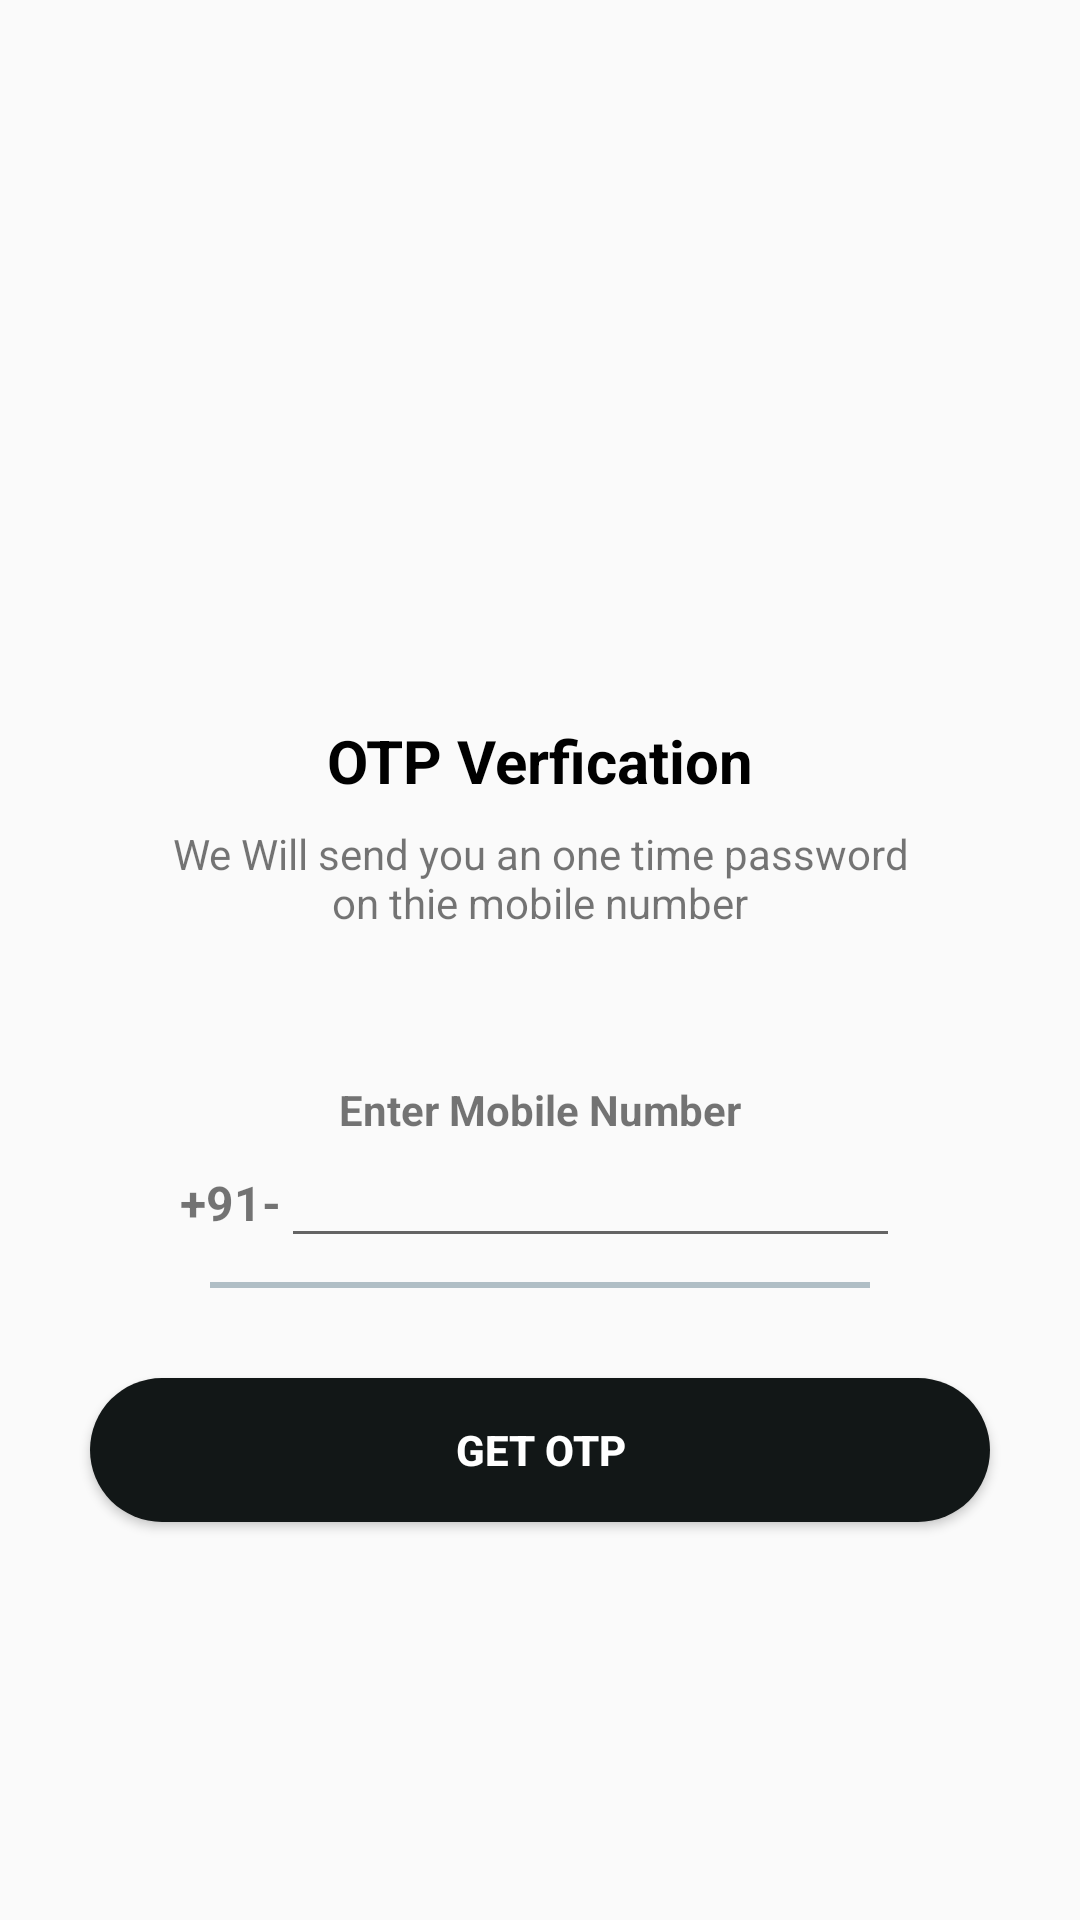

Android layout source for this screen:
<!-- AndroidManifest.xml: application theme Theme.Fur_ever_friend -->
<!-- res/layout/activity_send_otp.xml -->
<?xml version="1.0" encoding="utf-8"?>
<ScrollView
    xmlns:android="http://schemas.android.com/apk/res/android"
    xmlns:app="http://schemas.android.com/apk/res-auto"
    xmlns:tools="http://schemas.android.com/tools"
    android:layout_width="match_parent"
    android:layout_height="match_parent"
    tools:context=".SendOTP">

    <LinearLayout
        android:layout_width="match_parent"
        android:layout_height="wrap_content"
        android:gravity="center_horizontal"
        android:orientation="vertical">
        <ImageView
            android:layout_width="130dp"
            android:layout_height="130dp"
            android:layout_marginTop="80dp"
            android:src="@drawable/otp"/>
        <TextView
            android:layout_width="wrap_content"
            android:layout_height="wrap_content"
            android:layout_marginTop="30dp"
            android:textSize="20sp"
            android:textStyle="bold"
            android:textColor="@color/black"
            android:text="OTP Verfication"/>
        <TextView
            android:layout_width="wrap_content"
            android:layout_height="wrap_content"
            android:layout_marginStart="50dp"
            android:layout_marginTop="8dp"
            android:layout_marginEnd="50dp"
            android:gravity="center"
            android:text="We Will send you an one time password on thie mobile number"/>

        <TextView
            android:layout_width="wrap_content"
            android:layout_height="wrap_content"
            android:layout_marginStart="30dp"
            android:layout_marginEnd="30dp"
            android:layout_marginTop="50dp"
            android:gravity="center"
            android:textStyle="bold"
            android:text="Enter Mobile Number"
            android:textSize="14sp"/>

        <LinearLayout
            android:layout_width="match_parent"
            android:layout_height="wrap_content"
            android:layout_marginStart="60dp"
            android:layout_marginEnd="60dp"
            android:orientation="horizontal">

            <TextView
                android:layout_width="wrap_content"
                android:layout_height="40dp"
                android:gravity="start"

                android:text="+91-"
                android:textSize="16sp"
                android:textStyle="bold" />

            <EditText
                android:id="@+id/inputMobile"
                android:layout_width="match_parent"
                android:layout_height="40dp"

                android:imeOptions="actionDone"
                android:importantForAutofill="no"
                android:inputType="phone"
                android:textColor="@color/black"
                android:textSize="16sp"
                android:textStyle="bold" />

        </LinearLayout>

        <View
            android:layout_width="match_parent"
            android:layout_height="2dp"
            android:layout_marginStart="70dp"
            android:layout_marginTop="8dp"
            android:layout_marginEnd="70dp"
            android:background="@color/gray"/>
        
        <FrameLayout
            android:layout_width="match_parent"
            android:layout_height="wrap_content">
            <Button
                android:layout_width="match_parent"
                android:layout_height="wrap_content"
                android:id="@+id/buttonOfOTP"
                android:background="@drawable/button_gradient"
                android:text="Get OTP"
                android:layout_margin="30dp"
                android:textStyle="bold"
                android:textColor="@color/white"/>
            <ProgressBar
                android:id="@+id/progressBar"
                android:layout_width="40dp"
                android:layout_height="40dp"
                android:layout_gravity="center"
                android:visibility="gone"/>
        </FrameLayout>

    </LinearLayout>
</ScrollView>
<!-- resources referenced by this layout -->
<resources>
  <color name="black">#FF000000</color>
  <color name="gray">#b0bec5</color>
  <color name="white">#FFFFFFFF</color>
  <!-- drawable button_gradient (drawable) -->
  <shape xmlns:android="http://schemas.android.com/apk/res/android"
      android:shape="rectangle">
      <corners
          android:radius="30dp"/>
      <solid
          android:color="#121717"
          />
  
  
  </shape>
  <style name="Theme.Fur_ever_friend" parent="Theme.AppCompat.Light.NoActionBar">
          
          <item name="colorPrimary">@color/app_bg</item>
          <item name="colorPrimaryDark">@color/app_bg</item>
          <item name="colorAccent">@color/white</item>
          
      </style>
  <color name="app_bg">#2C3333</color>
</resources>
